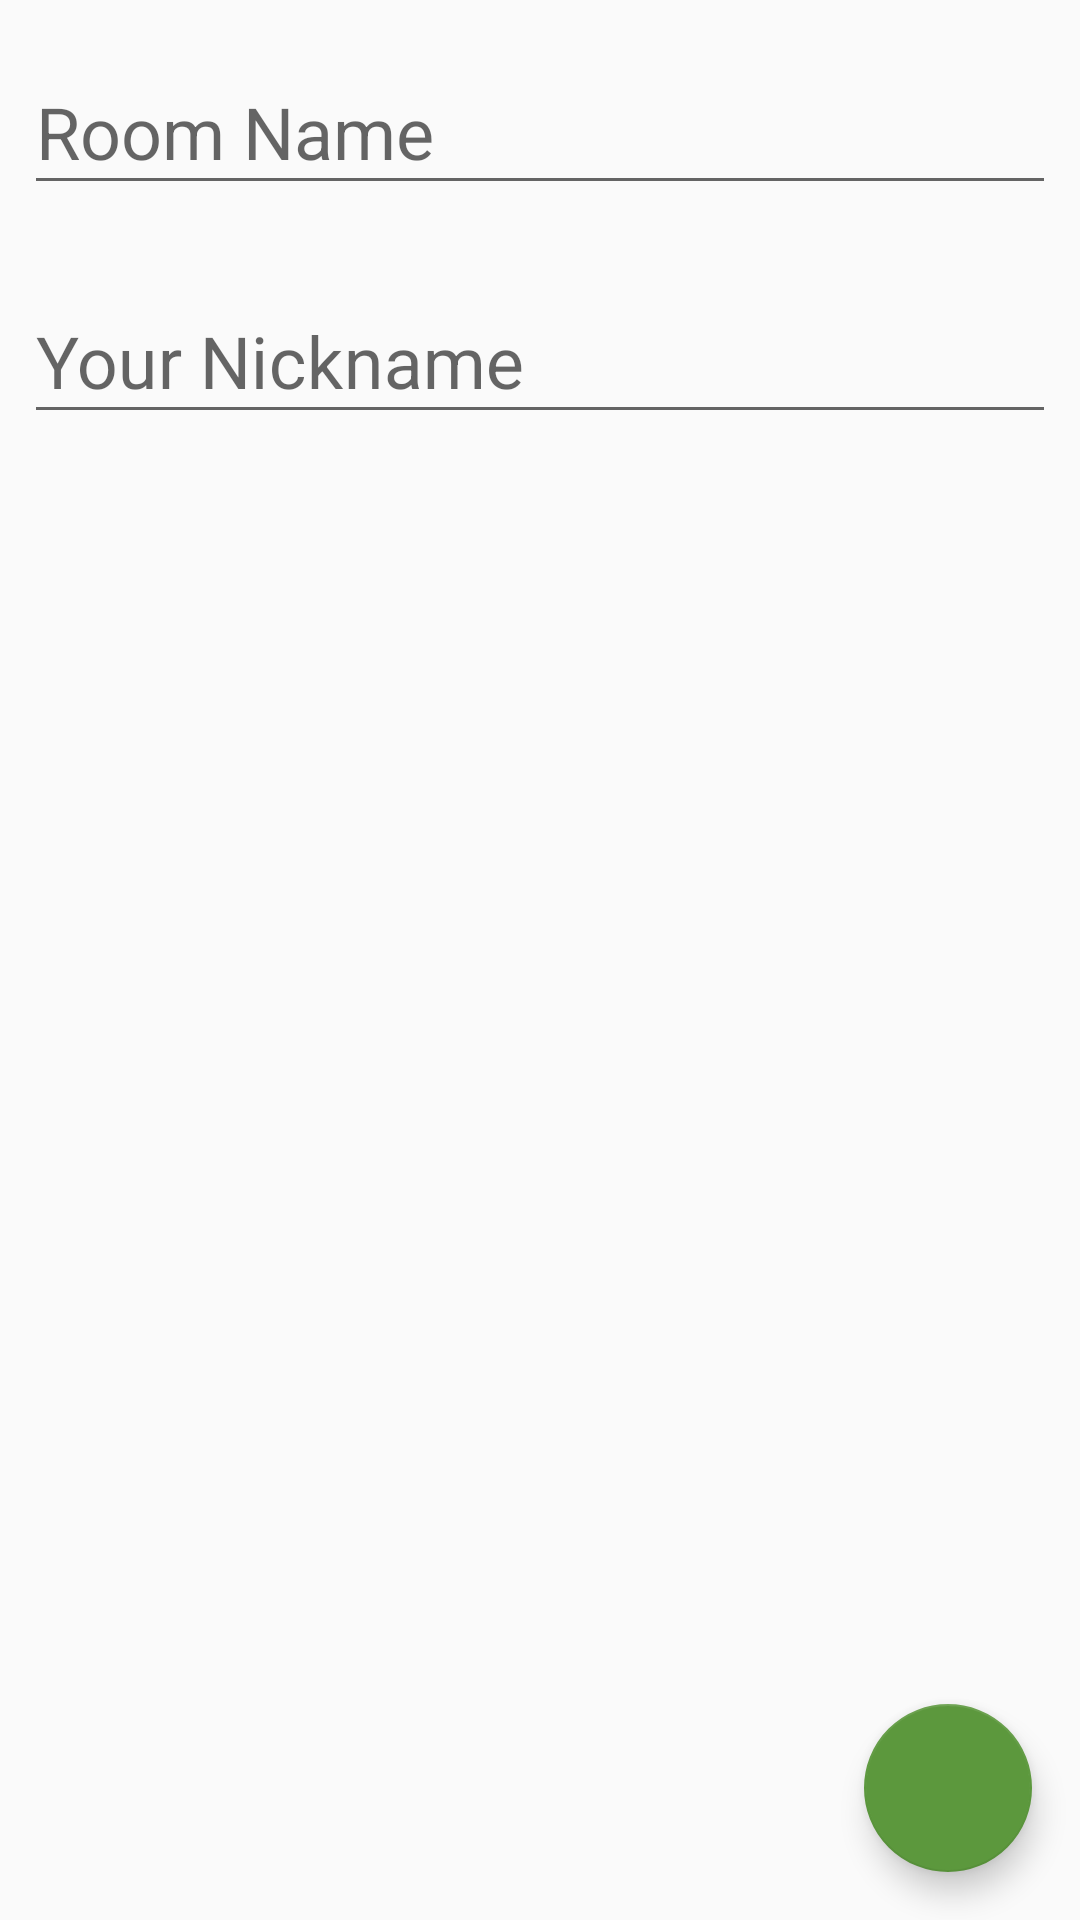

This screen was rendered from an Android layout file. Write that file and the resources it references.
<!-- AndroidManifest.xml: application theme AppTheme -->
<!-- res/layout/activity_create_room.xml -->
<?xml version="1.0" encoding="utf-8"?>
<RelativeLayout xmlns:android="http://schemas.android.com/apk/res/android"
    xmlns:tools="http://schemas.android.com/tools"
    android:layout_width="match_parent"
    android:layout_height="match_parent"
    tools:context="edu.monash.fit3027.breakingbills.CreateRoomActivity">

    <LinearLayout
        android:layout_width="match_parent"
        android:layout_height="match_parent"
        android:layout_margin="8dp"
        android:orientation="vertical">

        <android.support.design.widget.TextInputLayout
            android:layout_width="match_parent"
            android:layout_height="wrap_content"
            android:layout_centerHorizontal="true">

            <EditText
                android:id="@+id/activity_create_room_roomTitleEditText"
                android:layout_width="match_parent"
                android:layout_height="wrap_content"
                android:ems="10"
                android:textSize="24dp"
                android:hint="Room Name"
                android:inputType="text"
                android:maxLength="25"
                android:maxLines="1" />
        </android.support.design.widget.TextInputLayout>

        <android.support.design.widget.TextInputLayout
            android:layout_width="match_parent"
            android:layout_height="wrap_content"
            android:layout_centerHorizontal="true"
            android:layout_marginTop="16dp">

            <EditText
                android:id="@+id/activity_create_room_nicknameEditText"
                android:layout_width="match_parent"
                android:layout_height="wrap_content"
                android:ems="10"
                android:textSize="24dp"
                android:hint="Your Nickname"
                android:inputType="text"
                android:maxLength="15"
                android:maxLines="1" />
        </android.support.design.widget.TextInputLayout>

    </LinearLayout>

    <android.support.design.widget.FloatingActionButton
        android:id="@+id/activity_create_room_createRoomButton"
        android:layout_width="wrap_content"
        android:layout_height="wrap_content"
        android:layout_alignParentBottom="true"
        android:layout_alignParentRight="true"
        android:layout_margin="16dp"
        android:clickable="true"
        android:focusable="true"
        android:tint="#FFF"
        android:src="@drawable/ic_done"/>
</RelativeLayout>
<!-- resources referenced by this layout -->
<resources>
  <style name="AppTheme" parent="Theme.AppCompat.Light.DarkActionBar">
          
          <item name="colorPrimary">#33691E</item>
          <item name="colorPrimaryDark">#000</item>
          <item name="colorAccent">#5c983d</item>
      </style>
</resources>
